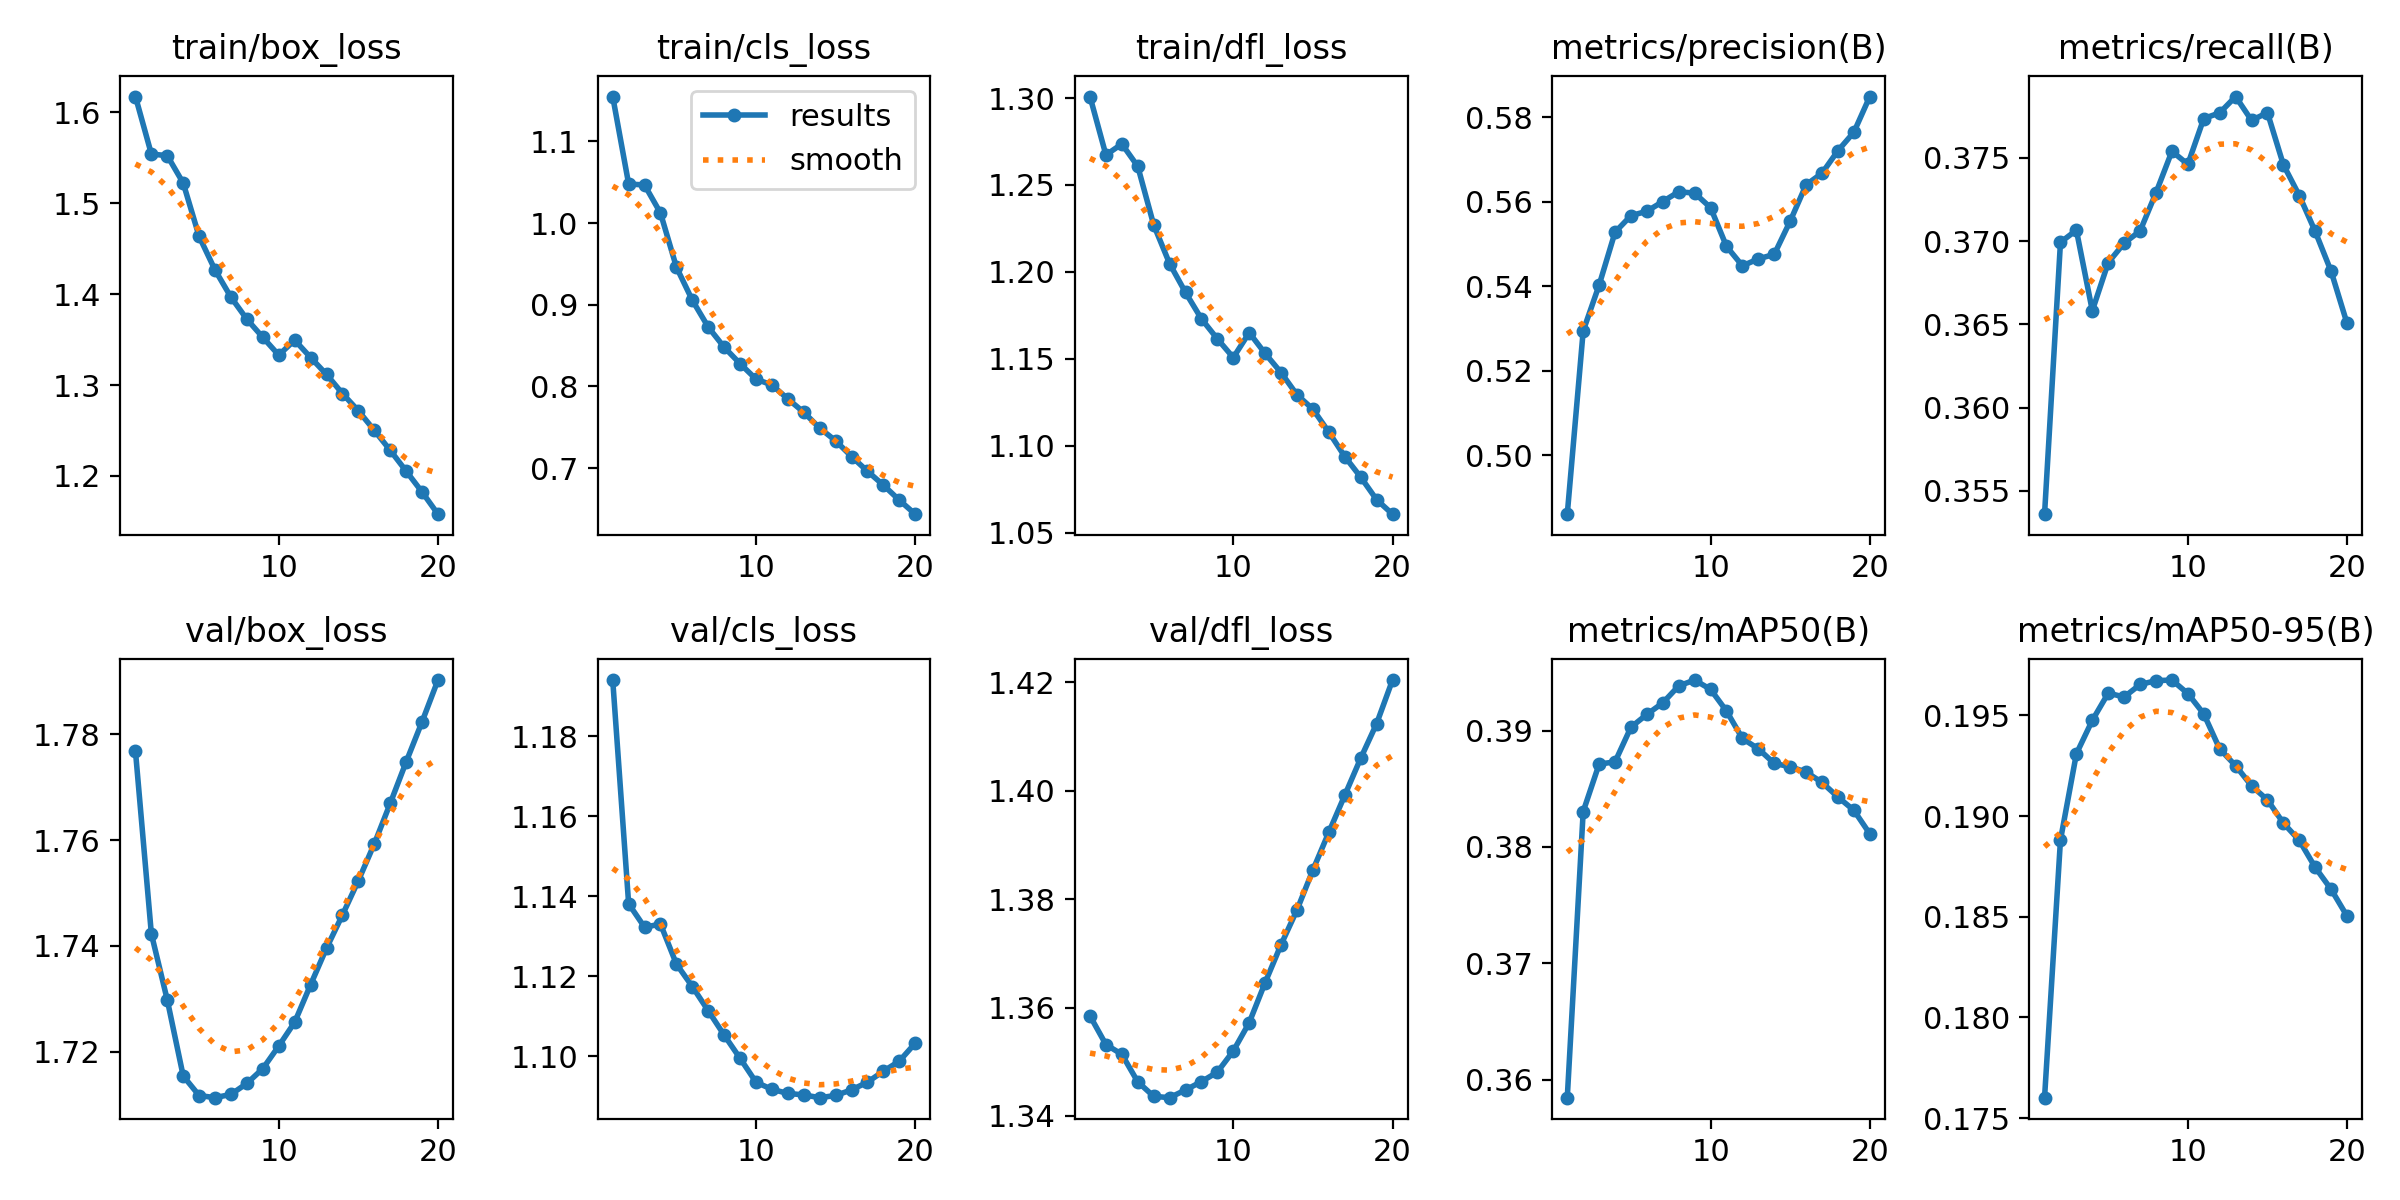

The file beside this chart, header and first rows:
epoch, time, train/box_loss, train/cls_loss, train/dfl_loss, metrics/precision(B), metrics/recall(B), metrics/mAP50(B), metrics/mAP50-95(B), val/box_loss, val/cls_loss, val/dfl_loss, lr/pg0, lr/pg1, lr/pg2, lr/pg3, lr/pg4, lr/pg5, lr/pg6, lr/pg7
1, 4059, 1.617, 1.155, 1.301, 0.486, 0.3536, 0.3585, 0.176, 1.777, 1.194, 1.358, 0.009999, 0.003333, 0.009999, 0.003333, 0.009999, 0.003333, 0.009999, 0.003333
2, 7884, 1.554, 1.048, 1.267, 0.5294, 0.3699, 0.383, 0.1888, 1.742, 1.138, 1.353, 0.01901, 0.006336, 0.01901, 0.006336, 0.01901, 0.006336, 0.01901, 0.006336
3, 11624, 1.552, 1.047, 1.274, 0.5402, 0.3707, 0.3871, 0.1931, 1.73, 1.132, 1.351, 0.02703, 0.00901, 0.02703, 0.00901, 0.02703, 0.00901, 0.02703, 0.00901
4, 15386, 1.522, 1.012, 1.261, 0.5528, 0.3658, 0.3873, 0.1948, 1.715, 1.133, 1.346, 0.02555, 0.008515, 0.02555, 0.008515, 0.02555, 0.008515, 0.02555, 0.008515
5, 19145, 1.463, 0.9461, 1.227, 0.5567, 0.3687, 0.3903, 0.1961, 1.712, 1.123, 1.344, 0.02406, 0.00802, 0.02406, 0.00802, 0.02406, 0.00802, 0.02406, 0.00802
6, 22898, 1.426, 0.9056, 1.205, 0.5577, 0.3699, 0.3914, 0.1959, 1.711, 1.117, 1.343, 0.02258, 0.007525, 0.02258, 0.007525, 0.02258, 0.007525, 0.02258, 0.007525
7, 26652, 1.397, 0.8727, 1.188, 0.56, 0.3706, 0.3924, 0.1965, 1.712, 1.111, 1.345, 0.02109, 0.00703, 0.02109, 0.00703, 0.02109, 0.00703, 0.02109, 0.00703
8, 30397, 1.372, 0.848, 1.173, 0.5624, 0.3729, 0.3938, 0.1967, 1.714, 1.105, 1.346, 0.01961, 0.006535, 0.01961, 0.006535, 0.01961, 0.006535, 0.01961, 0.006535
9, 34151, 1.352, 0.8279, 1.161, 0.562, 0.3754, 0.3943, 0.1968, 1.717, 1.1, 1.348, 0.01812, 0.00604, 0.01812, 0.00604, 0.01812, 0.00604, 0.01812, 0.00604
10, 37892, 1.333, 0.809, 1.151, 0.5586, 0.3746, 0.3935, 0.1961, 1.721, 1.094, 1.352, 0.01664, 0.005545, 0.01664, 0.005545, 0.01664, 0.005545, 0.01664, 0.005545
11, 41600, 1.349, 0.8018, 1.165, 0.5494, 0.3774, 0.3917, 0.1951, 1.726, 1.092, 1.357, 0.01515, 0.00505, 0.01515, 0.00505, 0.01515, 0.00505, 0.01515, 0.00505
12, 45310, 1.33, 0.7847, 1.153, 0.5448, 0.3777, 0.3893, 0.1933, 1.733, 1.091, 1.365, 0.01367, 0.004555, 0.01367, 0.004555, 0.01367, 0.004555, 0.01367, 0.004555
13, 49016, 1.312, 0.7684, 1.142, 0.5464, 0.3787, 0.3884, 0.1925, 1.74, 1.09, 1.372, 0.01218, 0.00406, 0.01218, 0.00406, 0.01218, 0.00406, 0.01218, 0.00406
14, 52738, 1.291, 0.7491, 1.129, 0.5475, 0.3773, 0.3872, 0.1915, 1.746, 1.09, 1.378, 0.01069, 0.003565, 0.01069, 0.003565, 0.01069, 0.003565, 0.01069, 0.003565
15, 56447, 1.272, 0.7335, 1.121, 0.5554, 0.3777, 0.3869, 0.1908, 1.752, 1.09, 1.385, 0.00921, 0.00307, 0.00921, 0.00307, 0.00921, 0.00307, 0.00921, 0.00307
16, 60152, 1.25, 0.7142, 1.108, 0.564, 0.3746, 0.3864, 0.1897, 1.759, 1.092, 1.392, 0.007725, 0.002575, 0.007725, 0.002575, 0.007725, 0.002575, 0.007725, 0.002575
17, 63855, 1.228, 0.6962, 1.094, 0.5667, 0.3727, 0.3855, 0.1888, 1.767, 1.094, 1.399, 0.00624, 0.00208, 0.00624, 0.00208, 0.00624, 0.00208, 0.00624, 0.00208
18, 67560, 1.205, 0.6792, 1.082, 0.5721, 0.3706, 0.3843, 0.1875, 1.775, 1.096, 1.406, 0.004755, 0.001585, 0.004755, 0.001585, 0.004755, 0.001585, 0.004755, 0.001585
19, 71264, 1.182, 0.6608, 1.069, 0.5764, 0.3682, 0.3831, 0.1864, 1.782, 1.099, 1.412, 0.00327, 0.00109, 0.00327, 0.00109, 0.00327, 0.00109, 0.00327, 0.00109
20, 74962, 1.158, 0.6436, 1.061, 0.5849, 0.365, 0.3811, 0.185, 1.79, 1.103, 1.42, 0.001785, 0.000595, 0.001785, 0.000595, 0.001785, 0.000595, 0.001785, 0.000595
